Run: headless pygame with SDL's dummy video driver; simulated clock (each Clock.tick advances the game by its frame time, no real sleeping); random seed 0; keys injected as events and as key.get_pressed() state; mouse plan: one left click at the window centre at the start of phase 2, then a move to the lower-right quarter at the start of phase 3.
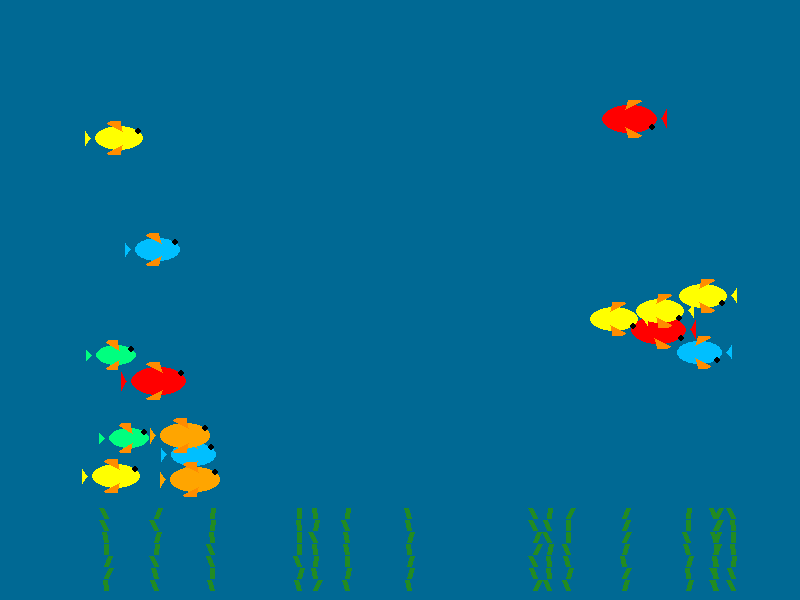
Frame 1 of 4 · flips 1–60 · no input
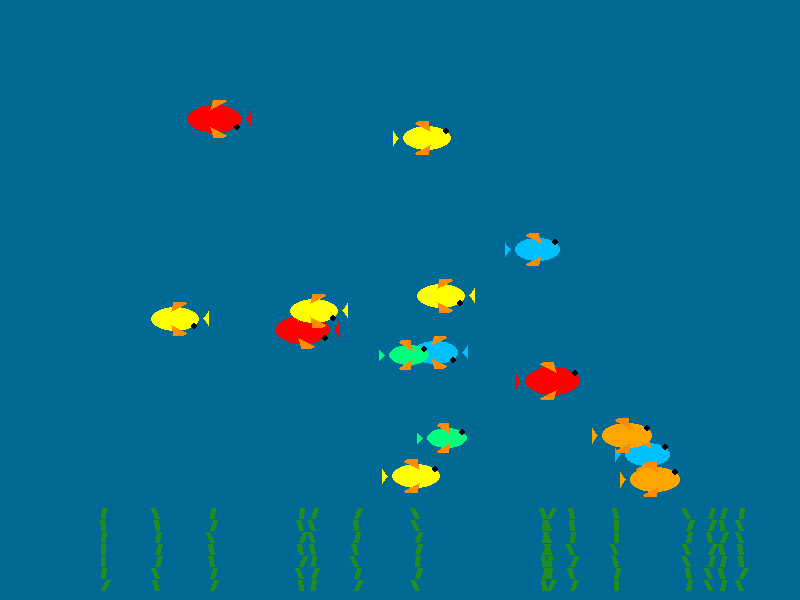
Frame 2 of 4 · flips 61–180 · clicked the window centre · tapped SPACE, RETURN · held RIGHT (→), D
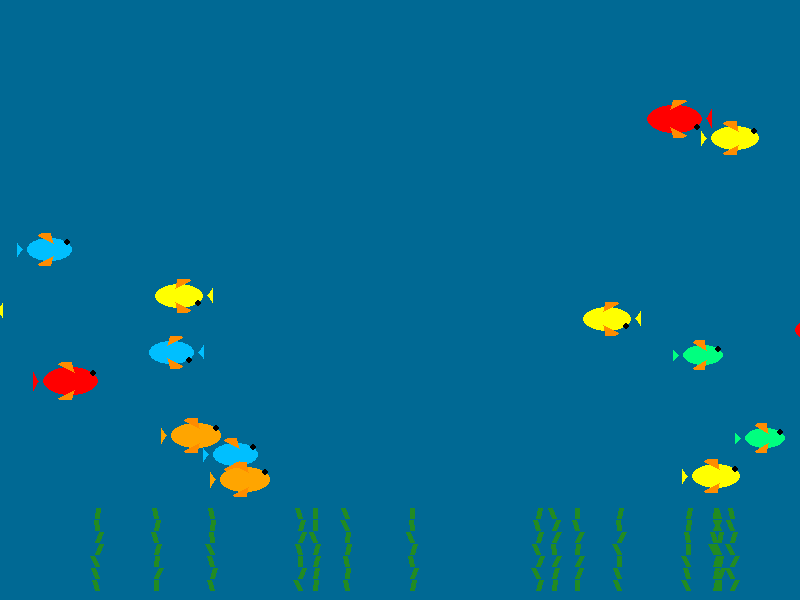
Frame 3 of 4 · flips 181–300 · moved the mouse to the lower-right quarter · held DOWN (↓), S
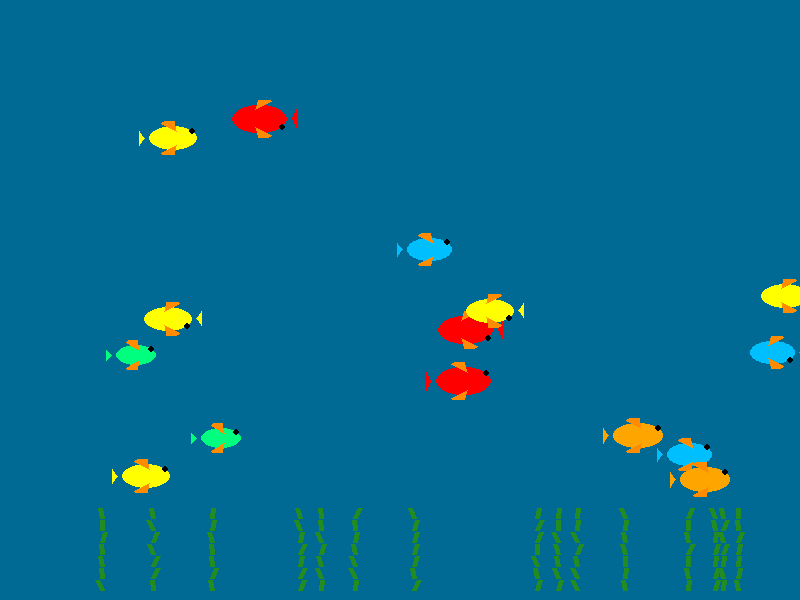
Frame 4 of 4 · flips 301–420 · held LEFT (←), A, UP (↑), W

The pygame program that drew these frames:

import pygame
import random
import math

# Initialize pygame
pygame.init()

# Screen dimensions
WIDTH, HEIGHT = 800, 600
screen = pygame.display.set_mode((WIDTH, HEIGHT))
pygame.display.set_caption("Interactive 2D Aquarium")

# Colors
BACKGROUND_COLOR = (0, 105, 148)
EYE_COLOR = (0, 0, 0)
FIN_COLOR = (255, 140, 0)
FOOD_COLOR = (139, 69, 19)
SEAWEED_COLOR = (34, 139, 34)

FISH_TYPES = [
    {"color": (255, 165, 0), "size": (70, 35)},
    {"color": (0, 255, 127), "size": (60, 30)},
    {"color": (255, 0, 0), "size": (75, 38)},
    {"color": (0, 191, 255), "size": (65, 33)},
    {"color": (255, 255, 0), "size": (68, 34)}
]

class Fish:
    def __init__(self):
        fish_type = random.choice(FISH_TYPES)
        self.color = fish_type["color"]
        self.width, self.height = fish_type["size"]
        self.y = random.randint(50, HEIGHT - 100)
        self.speed = random.uniform(2, 4)
        self.following_food = False
        self.target_food = None

        if random.choice([True, False]):
            self.x = -self.width
            self.direction = 1
        else:
            self.x = WIDTH
            self.direction = -1

        self.angle = 0 if self.direction == 1 else 180
        self.returning_to_normal = False  

    def move(self):
        if not self.following_food and not self.returning_to_normal:
            self.x += self.speed * self.direction

            if self.x > WIDTH and self.direction == 1:
                self.x = -self.width
            elif self.x < -self.width and self.direction == -1:
                self.x = WIDTH

    def follow_food(self):
        if self.target_food:
            dx = self.target_food.x - self.x
            dy = self.target_food.y - self.y
            distance = math.sqrt(dx**2 + dy**2)

            if distance > 5:
                self.angle = math.degrees(math.atan2(dy, dx))
                self.x += math.cos(math.radians(self.angle)) * self.speed * 2  
                self.y += math.sin(math.radians(self.angle)) * self.speed * 2  
            else:
                self.following_food = False
                self.target_food = None  
                self.returning_to_normal = True  

    def return_to_normal(self):
        if self.returning_to_normal:
            target_angle = 0 if self.direction == 1 else 180
            if abs(self.angle - target_angle) > 2:
                self.angle += (target_angle - self.angle) * 0.1
            else:
                self.angle = target_angle
                self.returning_to_normal = False  

    def draw(self):
        fish_body = pygame.Surface((self.width, self.height), pygame.SRCALPHA)

        pygame.draw.ellipse(fish_body, self.color, (10, 5, self.width - 20, self.height - 10))

        tail_points = [(5, self.height // 2), (0, self.height - 10), (0, 10)]
        pygame.draw.polygon(fish_body, self.color, tail_points)

        pygame.draw.polygon(fish_body, FIN_COLOR, [(self.width // 3, 2), (self.width // 2, -5), (self.width // 1.8, 10)])
        pygame.draw.polygon(fish_body, FIN_COLOR, [(self.width // 3, self.height - 2), (self.width // 2, self.height + 5), (self.width // 1.8, self.height - 10)])

        eye_x = self.width - 15 if self.direction == 1 else 15
        eye_y = int(self.height * 0.3)
        pygame.draw.circle(fish_body, EYE_COLOR, (eye_x, eye_y), 3)

        rotated_fish = pygame.transform.rotate(fish_body, -self.angle)
        screen.blit(rotated_fish, (self.x, self.y))

class FishFood:
    def __init__(self, x, y):
        self.x = x
        self.y = y
        self.size = 5
        self.sink_speed = 2  
        self.lifetime = 500  

    def move(self):
        if self.y < HEIGHT - 10:
            self.y += self.sink_speed
        self.lifetime -= 1  

    def draw(self):
        pygame.draw.circle(screen, FOOD_COLOR, (self.x, self.y), self.size)

class Seaweed:
    def __init__(self, x):
        self.x = x
        self.height = random.randint(40, 100)
        self.waving_offset = random.uniform(0, 2 * math.pi)
        self.speed = random.uniform(0.02, 0.05)

    def draw(self):
        for i in range(7):
            offset = math.sin(pygame.time.get_ticks() * self.speed + self.waving_offset) * 5
            pygame.draw.line(screen, SEAWEED_COLOR, 
                             (self.x + offset, HEIGHT - 10 - i * 12), 
                             (self.x + offset + random.randint(-5, 5), HEIGHT - i * 12 - 20), 5)

# Create fish, food, and seaweed
fishes = [Fish() for _ in range(15)]
fish_food = []
seaweed_plants = [Seaweed(random.randint(20, WIDTH - 20)) for _ in range(15)]

# Game loop
running = True
while running:
    screen.fill(BACKGROUND_COLOR)

    # Event handling
    for event in pygame.event.get():
        if event.type == pygame.QUIT:
            running = False
        elif event.type == pygame.MOUSEBUTTONDOWN:
            if event.button == 3:  # Right-click to drop food
                food = FishFood(event.pos[0], event.pos[1])
                fish_food.append(food)

                for fish in fishes:
                    if not fish.following_food:
                        fish.target_food = food
                        fish.following_food = True

    # Draw seaweed
    for seaweed in seaweed_plants:
        seaweed.draw()

    # Move and draw fish
    for fish in fishes:
        if fish.following_food:
            fish.follow_food()
        elif fish.returning_to_normal:
            fish.return_to_normal()
        else:
            fish.move()
        fish.draw()

    # Move and draw fish food
    for food in fish_food[:]:
        food.move()
        food.draw()

        if food.lifetime <= 0:
            fish_food.remove(food)

        for fish in fishes:
            if fish.target_food == food and abs(fish.x - food.x) < 10 and abs(fish.y - food.y) < 10:
                fish_food.remove(food)
                fish.target_food = None
                fish.following_food = False
                fish.returning_to_normal = True  
                break  

    pygame.display.flip()
    pygame.time.delay(30)

pygame.quit()
